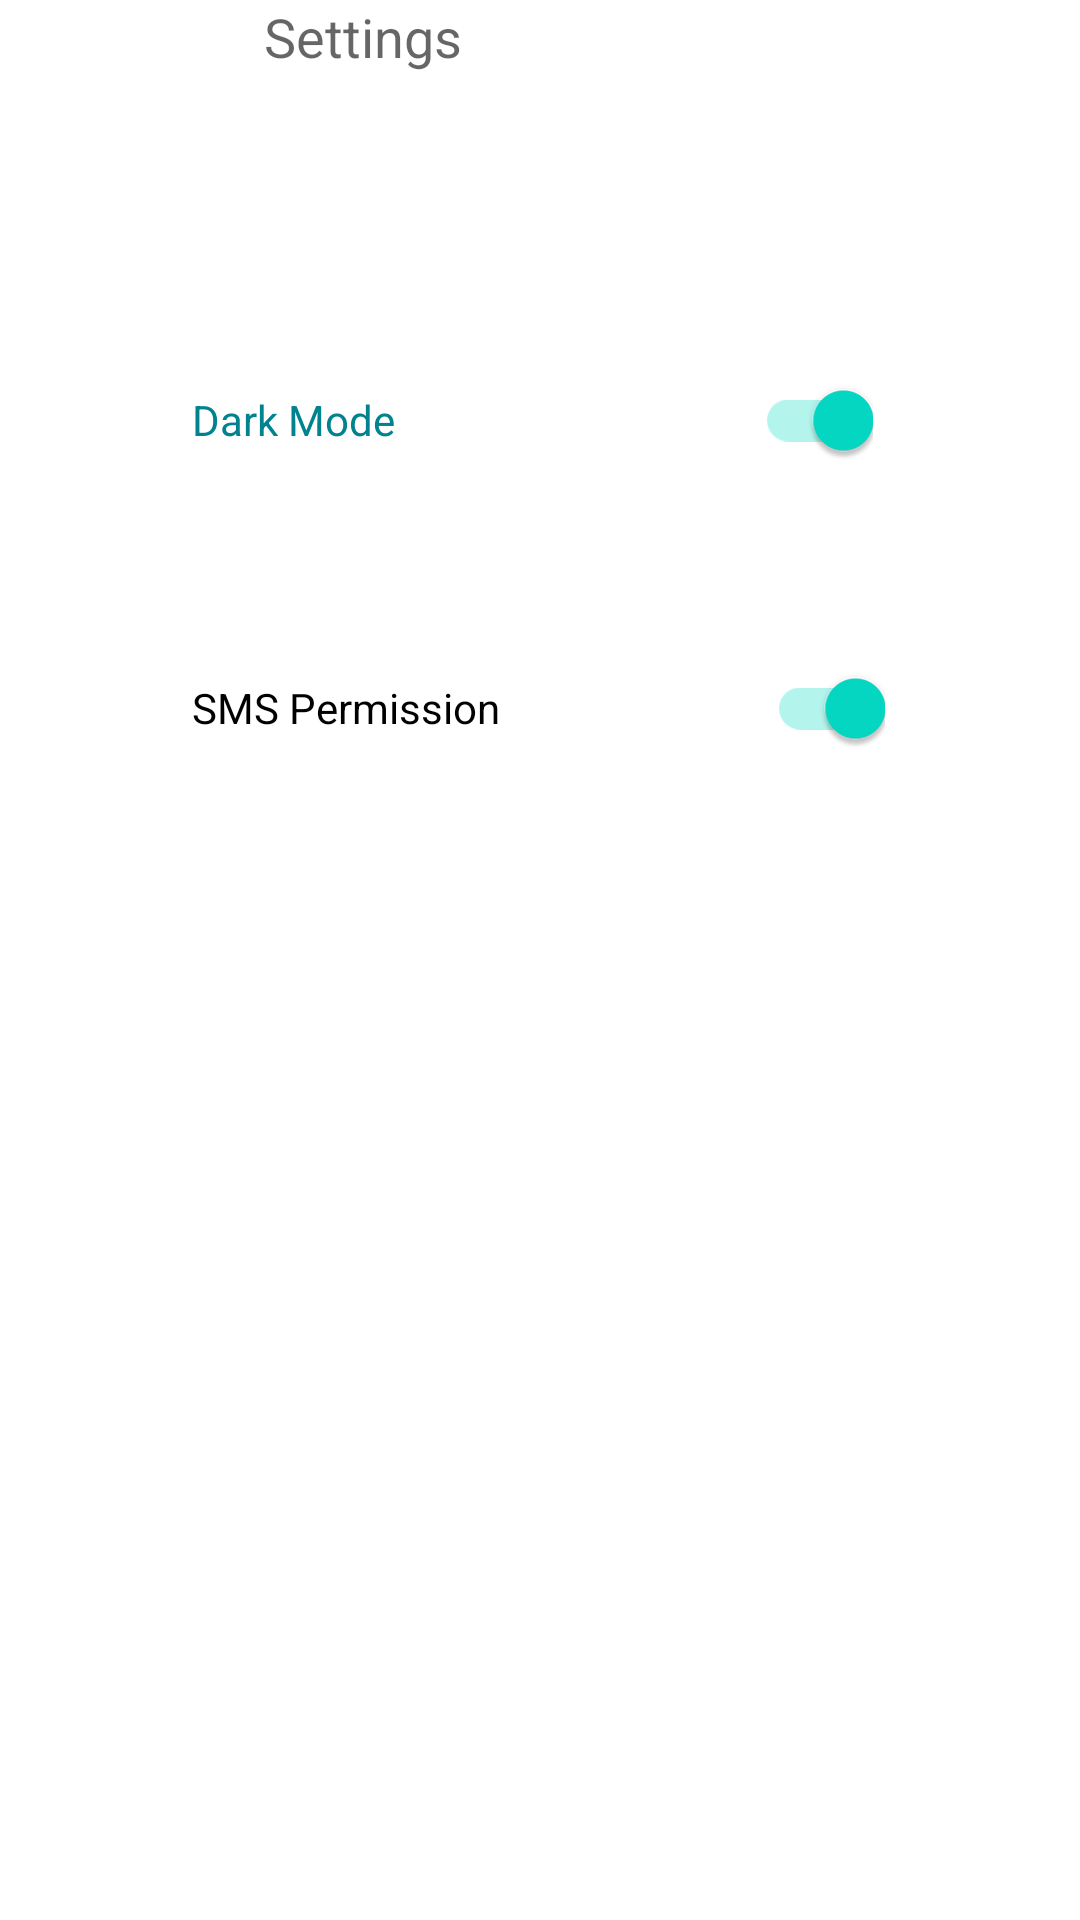

Android layout source for this screen:
<!-- AndroidManifest.xml: application theme Theme.ZetaInventoryManager -->
<!-- res/layout/activity_app_ssettings.xml -->
<?xml version="1.0" encoding="utf-8"?>
<androidx.constraintlayout.widget.ConstraintLayout xmlns:android="http://schemas.android.com/apk/res/android"
    xmlns:app="http://schemas.android.com/apk/res-auto"
    xmlns:tools="http://schemas.android.com/tools"
    android:layout_width="match_parent"
    android:layout_height="match_parent"
    tools:context=".appSSettings">

    <androidx.appcompat.widget.SwitchCompat
        android:id="@+id/swtDrkmd"
        android:layout_width="227dp"
        android:layout_height="56dp"
        android:layout_marginStart="64dp"
        android:layout_marginTop="72dp"
        android:checked="true"
        android:text="@string/dark_mode"
        android:textColor="#00838F"
        app:layout_constraintStart_toStartOf="parent"
        app:layout_constraintTop_toBottomOf="@+id/textviewSettings" />

    <androidx.appcompat.widget.SwitchCompat
        android:id="@+id/swtSMSAllow"
        android:layout_width="231dp"
        android:layout_height="48dp"
        android:layout_marginStart="64dp"
        android:layout_marginTop="44dp"
        android:checked="true"
        android:text="@string/sms_permission"
        app:layout_constraintStart_toStartOf="parent"
        app:layout_constraintTop_toBottomOf="@+id/swtDrkmd" />

    <TextView
        android:id="@+id/textviewSettings"
        android:layout_width="203dp"
        android:layout_height="40dp"
        android:layout_marginStart="88dp"
        android:text="@string/settings"
        android:textAppearance="@style/TextAppearance.AppCompat.Medium"
        app:layout_constraintStart_toStartOf="parent"
        app:layout_constraintTop_toTopOf="parent" />
</androidx.constraintlayout.widget.ConstraintLayout>
<!-- resources referenced by this layout -->
<resources>
  <string name="dark_mode">Dark Mode</string>
  <string name="settings">Settings</string>
  <string name="sms_permission">SMS Permission</string>
  <style name="Theme.ZetaInventoryManager" parent="Theme.MaterialComponents.DayNight.DarkActionBar">
          
          <item name="colorPrimary">@color/purple_500</item>
          <item name="colorPrimaryVariant">@color/purple_700</item>
          <item name="colorOnPrimary">@color/white</item>
          
          <item name="colorSecondary">@color/teal_200</item>
          <item name="colorSecondaryVariant">@color/teal_700</item>
          <item name="colorOnSecondary">@color/black</item>
          
          <item name="android:statusBarColor" tools:targetApi="l">?attr/colorPrimaryVariant</item>
          
      </style>
  <!-- not gathered from this repository: default colours our renderer supplied (Android Studio template values) -->
  <color name="purple_500">#FF6200EE</color>
  <color name="purple_700">#FF3700B3</color>
  <color name="teal_200">#FF03DAC5</color>
  <color name="teal_700">#FF018786</color>
  <color name="black">#FF000000</color>
  <color name="white">#FFFFFFFF</color>
</resources>
